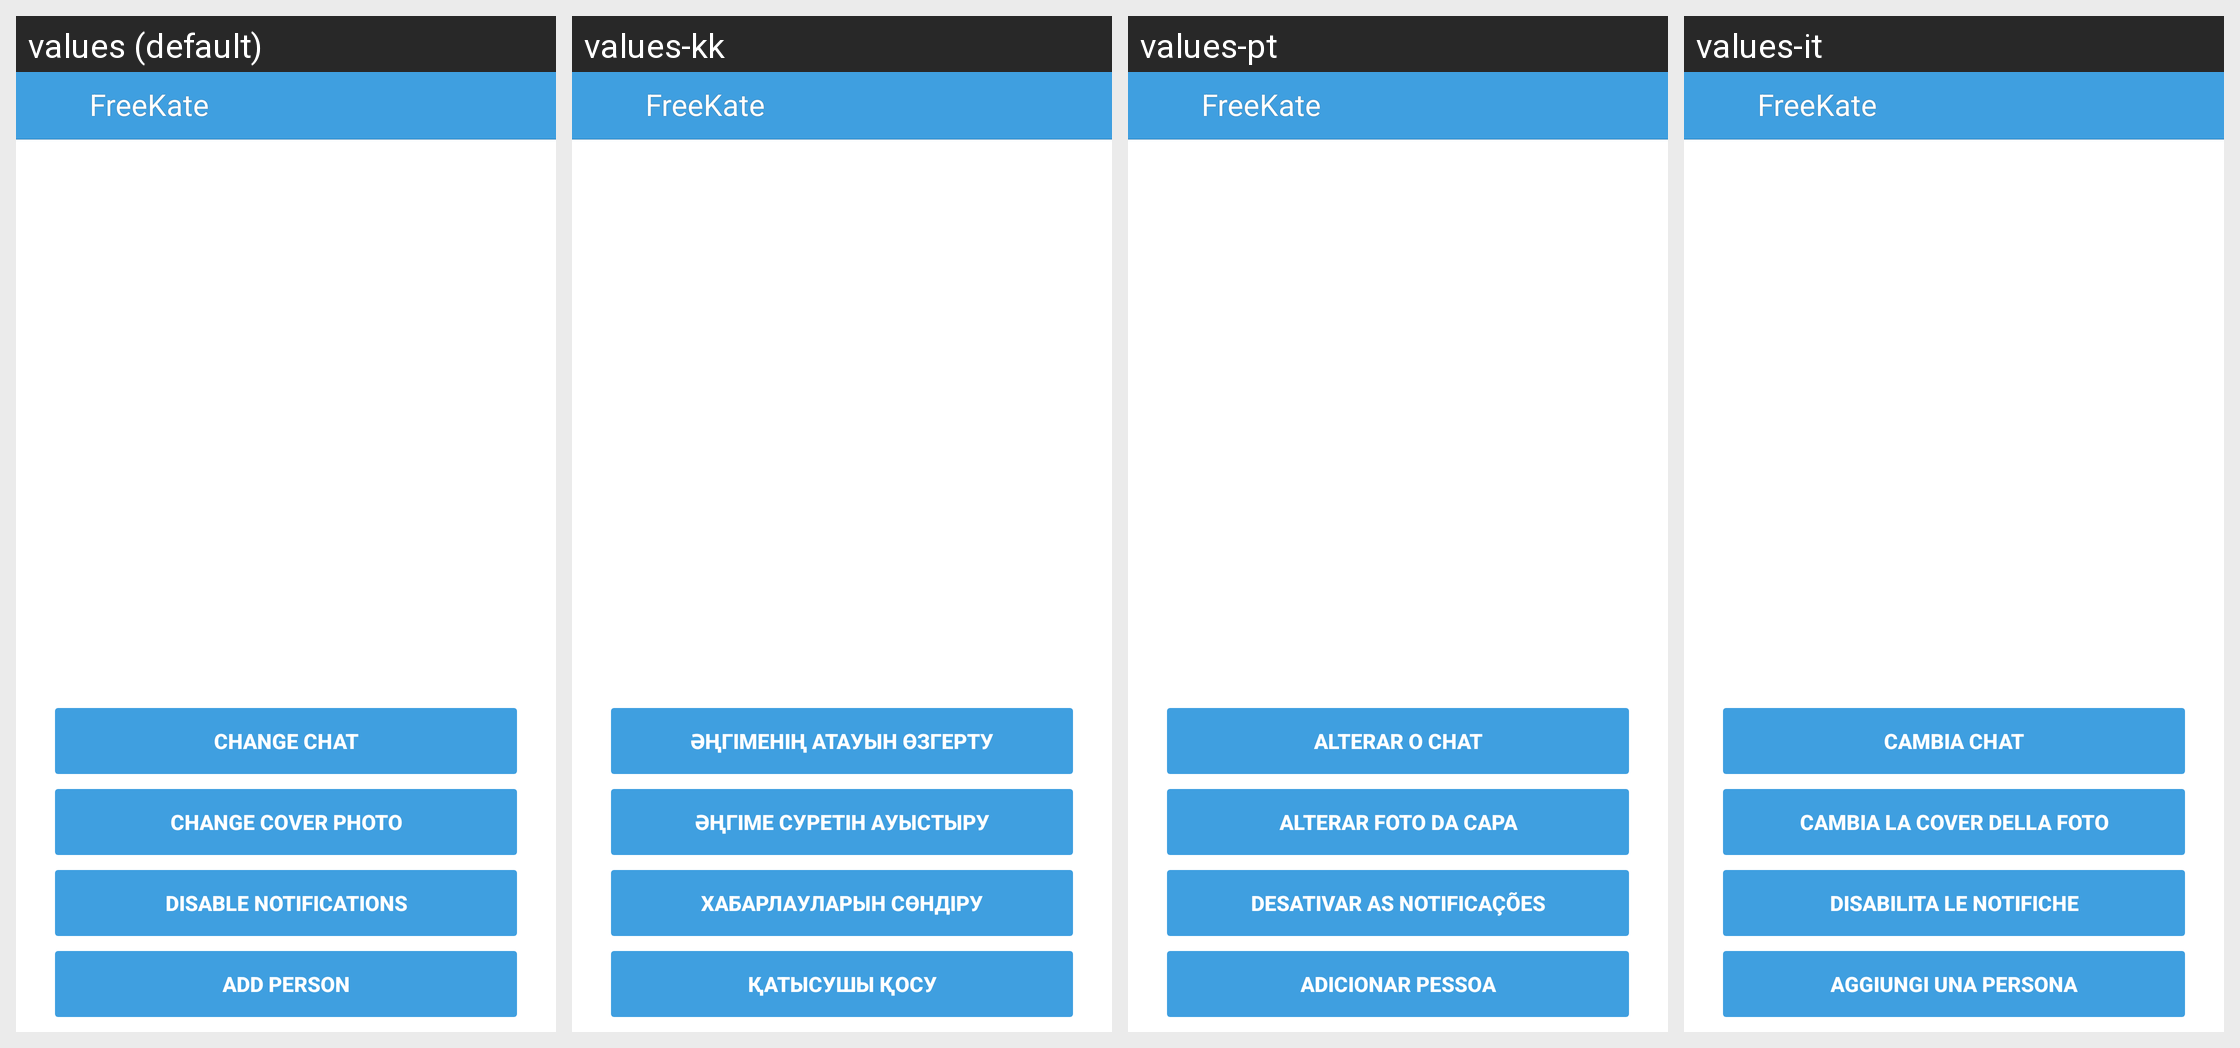

The Android screen above is rendered under several locales of the same app. Produce the string resources it draws, with the default and per-locale values.
Android screen res/layout/chat_members.xml rendered under 4 locales, left to right: values (default), values-kk, values-pt, values-it. Device: Nexus 5 (rendered at 1080×1920; each locale shown at half size, 540×960, under a caption strip naming it); theme KateLight.
Other locales in the repository, not shown: values-ba, values-be, values-kz, values-ru, values-tr, values-tt, values-uk.
Strings drawn on this screen, with the default value and each locale's value (text and hints the layout hard-codes, and strings that could not be matched under every locale, appear in the picture but are not listed):

str_change_chat
  values: Change chat
  values-kk: Әңгіменің атауын өзгерту
  values-pt: Alterar o chat
  values-it: Cambia chat

label_change_conversation_cover
  values: Change cover photo
  values-kk: Әңгіме суретін ауыстыру
  values-pt: Alterar foto da capa
  values-it: Cambia la cover della foto

label_disable_notification_this_chat
  values: Disable notifications
  values-kk: Хабарлауларын сөндіру
  values-pt: Desativar as notificações
  values-it: Disabilita le notifiche

str_add_person
  values: Add person
  values-kk: Қатысушы қосу
  values-pt: Adicionar pessoa
  values-it: Aggiungi una persona

app_name
  values: FreeKate
  values-kk: FreeKate  [not translated; the default value is used]
  values-pt: FreeKate  [not translated; the default value is used]
  values-it: FreeKate  [not translated; the default value is used]
